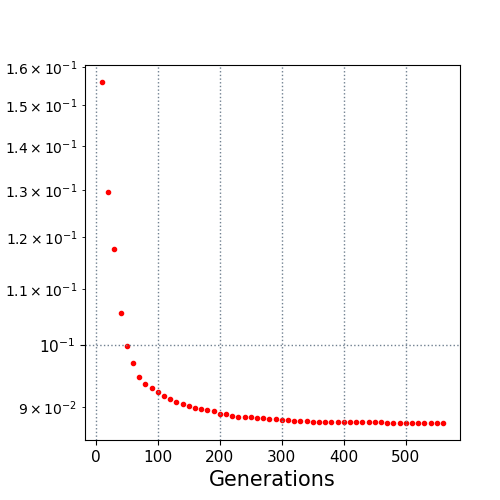

The data file committed next to this chart (first rows):
10.0, 0.156065
20.0, 0.1295
30.0, 0.1176
40.0, 0.1056
50.0, 0.09984
60.0, 0.09698
70.0, 0.09471
80.0, 0.09364
90.0, 0.09293
100.0, 0.09243
110.0, 0.09178
120.0, 0.09122
130.0, 0.09084
140.0, 0.09046
150.0, 0.09013
160.0, 0.08996
170.0, 0.08973
180.0, 0.08958
190.0, 0.08949
200.0, 0.08906
210.0, 0.08897
220.0, 0.08876
230.0, 0.08861
240.0, 0.0886
250.0, 0.0885
260.0, 0.08845
270.0, 0.08843
280.0, 0.0882
290.0, 0.0882
300.0, 0.08816
310.0, 0.08803
320.0, 0.08801
330.0, 0.08798
340.0, 0.08798
350.0, 0.08779
360.0, 0.08773
370.0, 0.08773
380.0, 0.08773
390.0, 0.08773
400.0, 0.08773
410.0, 0.08773
420.0, 0.08773
430.0, 0.08773
440.0, 0.08773
450.0, 0.08773
460.0, 0.08773
470.0, 0.08765
480.0, 0.08765
490.0, 0.08765
500.0, 0.08765
510.0, 0.08765
520.0, 0.08765
530.0, 0.08765
540.0, 0.08765
550.0, 0.08765
560.0, 0.08765
